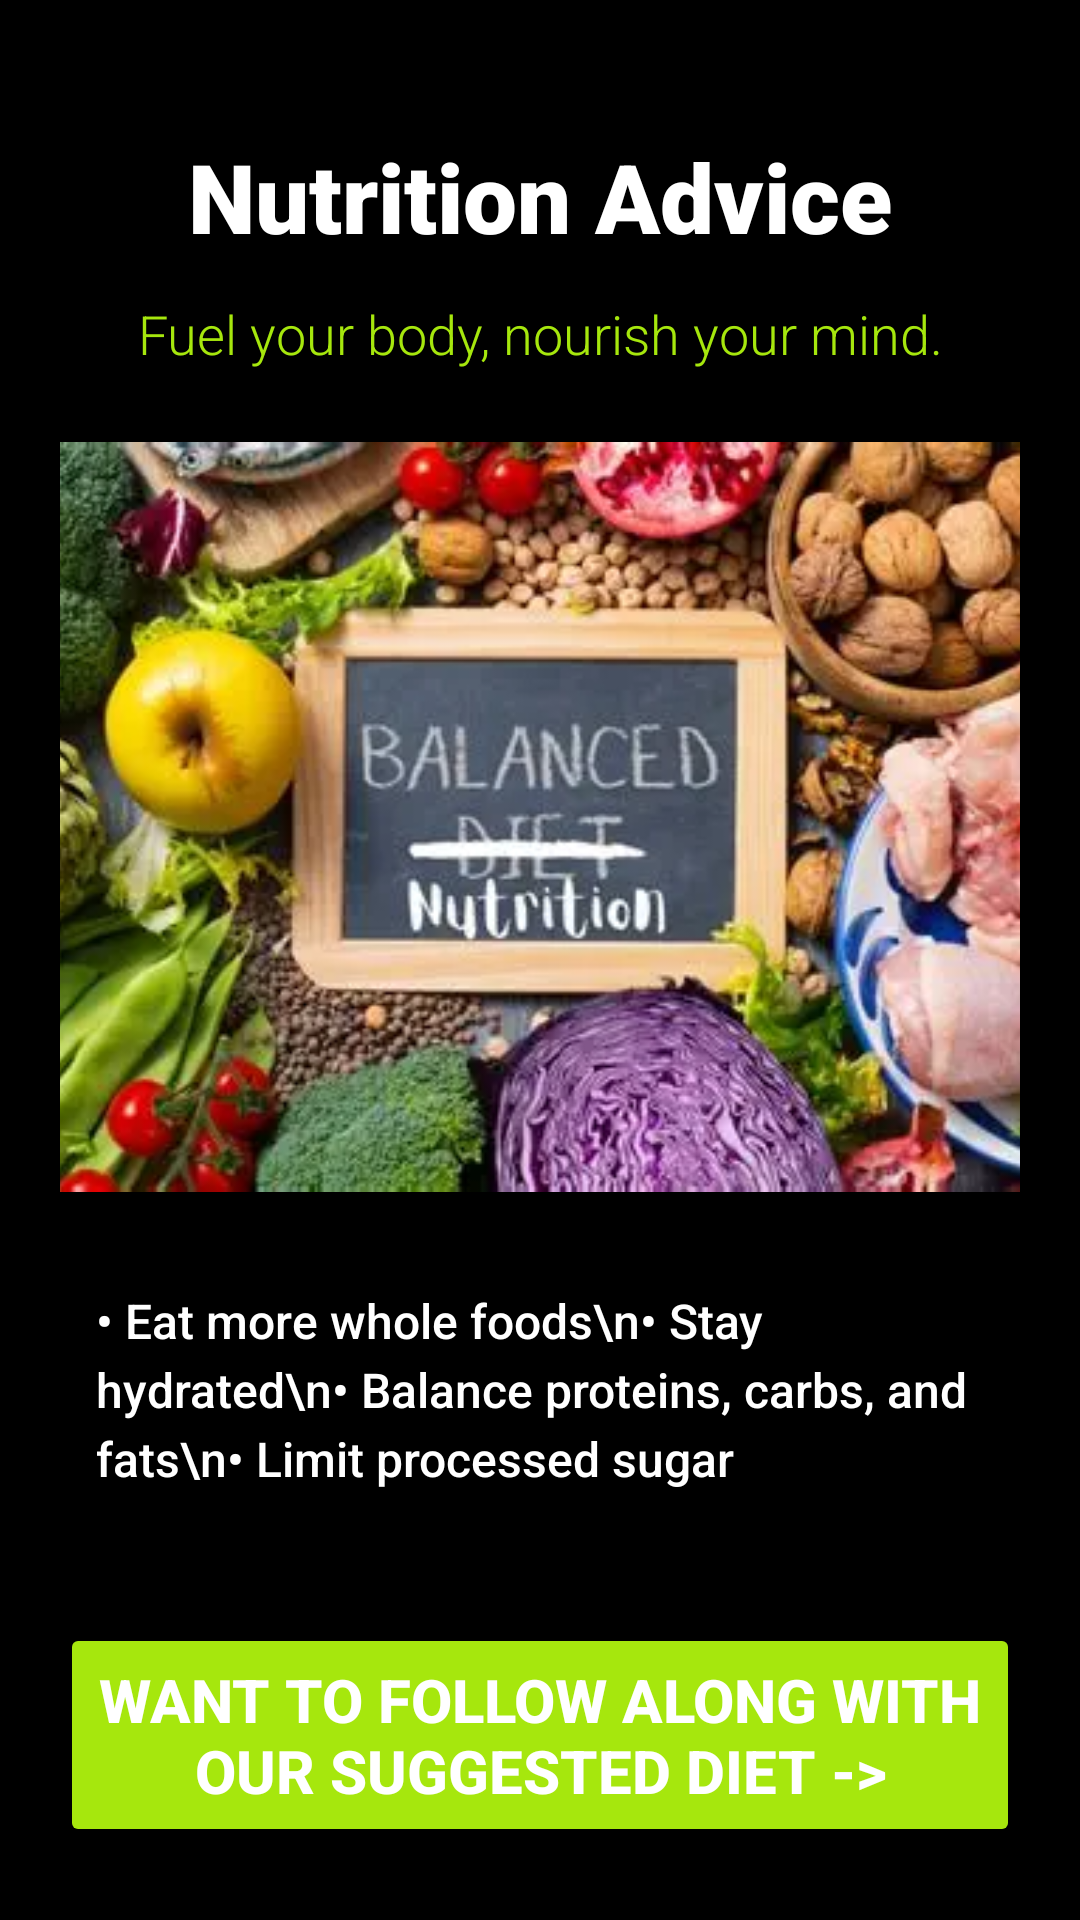

This screen was rendered from an Android layout file. Write that file and the resources it references.
<!-- AndroidManifest.xml: application theme Theme.Chui_app -->
<!-- res/layout/activity_nutrition_advice.xml -->
<?xml version="1.0" encoding="utf-8"?>
<LinearLayout
    xmlns:android="http://schemas.android.com/apk/res/android"
    xmlns:tools="http://schemas.android.com/tools"
    android:id="@+id/main"
    android:layout_width="match_parent"
    android:layout_height="match_parent"
    android:orientation="vertical"
    android:background="@color/black"
    android:padding="20dp"
    tools:context=".NutritionAdvice">

    
    <TextView
        android:layout_width="match_parent"
        android:layout_height="wrap_content"
        android:text="Nutrition Advice"
        android:textSize="32sp"
        android:textStyle="bold"
        android:textColor="@android:color/white"
        android:gravity="center"
        android:fontFamily="sans-serif-black"
        android:shadowColor="#80000000"
        android:shadowDx="2"
        android:shadowDy="2"
        android:shadowRadius="5"
        android:layout_marginTop="24dp"/>

    
    <TextView
        android:layout_width="match_parent"
        android:layout_height="wrap_content"
        android:text="Fuel your body, nourish your mind."
        android:textSize="18sp"
        android:textColor="#A6E70D"
        android:gravity="center"
        android:fontFamily="sans-serif-light"
        android:layout_marginTop="12dp"/>

    
    <ImageView
        android:layout_width="match_parent"
        android:layout_height="250dp"
        android:src="@drawable/nutrition"
        android:scaleType="centerCrop"
        android:layout_marginTop="24dp"

        android:elevation="6dp"/>

    
    <TextView
        android:layout_width="match_parent"
        android:layout_height="wrap_content"
        android:text="• Eat more whole foods\n• Stay hydrated\n• Balance proteins, carbs, and fats\n• Limit processed sugar"
        android:textSize="16sp"
        android:textColor="@android:color/white"
        android:layout_marginTop="20dp"
        android:lineSpacingExtra="4dp"
        android:fontFamily="sans-serif-medium"
        android:padding="12dp"
        />

    
    <Button

        android:layout_width="match_parent"
        android:layout_height="wrap_content"
        android:text="Want to follow along with our suggested diet ->"
        android:textSize="20sp"
        android:textStyle="bold"
        android:textColor="@android:color/white"
        android:backgroundTint="#A6E70D"
        android:layout_marginTop="32dp"
        android:padding="12dp"
        android:fontFamily="sans-serif-medium"
        android:elevation="4dp"/>
</LinearLayout>
<!-- resources referenced by this layout -->
<resources>
  <!-- drawable nutrition: webp bitmap (drawable, 30954 bytes) -->
  <style name="Theme.Chui_app" parent="Base.Theme.Chui_app" />
  <style name="Base.Theme.Chui_app" parent="Theme.Material3.DayNight.NoActionBar">
          
          
      </style>
  <!-- not gathered from this repository: default colours our renderer supplied (Android Studio template values) -->
  <color name="black">#FF000000</color>
</resources>
